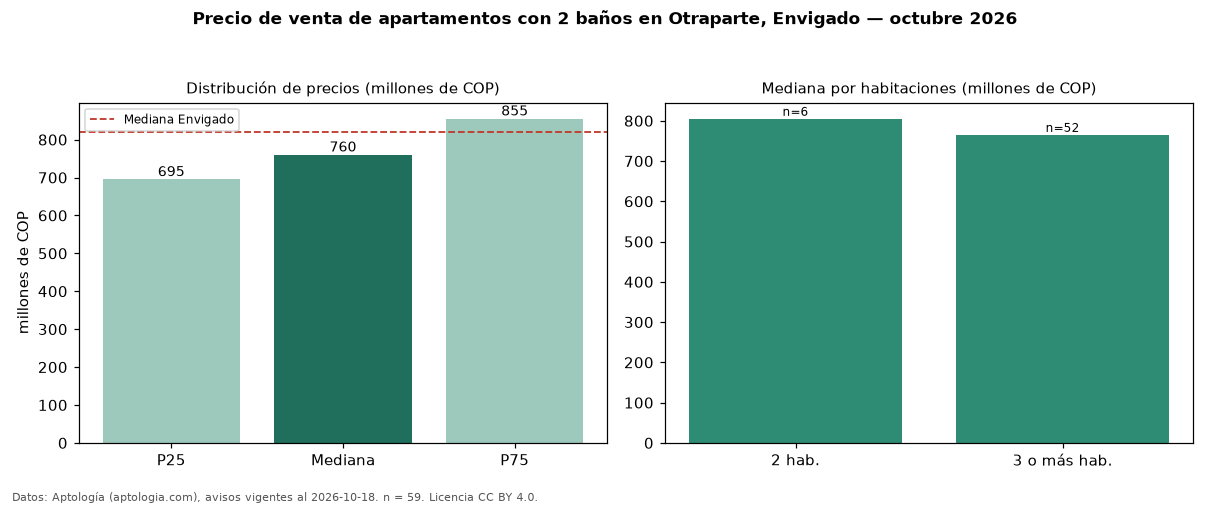

Values plotted in this chart, from the file beside it:
seccion, metrica, valor, moneda, n
filtro, ban2, con 2 baños, , 59
precio, p25, 695000000, COP, 59
precio, mediana, 760000000, COP, 59
precio, p75, 855000000, COP, 59
precio, minimo, 440000000, COP, 59
precio, maximo, 1750000000, COP, 59
m2, mediana_precio_m2, 7841435, COP, 58
m2, area_mediana_m2, 98.0, m2, 58
admin, mediana_admin_mes, 548500, COP, 40
banos, mediana_banos, 2.0, , 
parqueadero, pct_con_parqueadero, 100.0, %, 57
estrato, estrato_mas_frecuente, 5, , 54
habitaciones, 2, 805000000, COP, 6
habitaciones, 3+, 765000000, COP, 52
ciudad, mediana_ciudad_referencia, 820000000, COP, 
ciudad, mediana_m2_ciudad, 8452381, COP, 
fuente, fecha_datos, 2026-10-18, , 
fuente, atribucion, https://www.aptologia.com/venta/envigado…, , 
fuente, licencia, CC BY 4.0, , 
